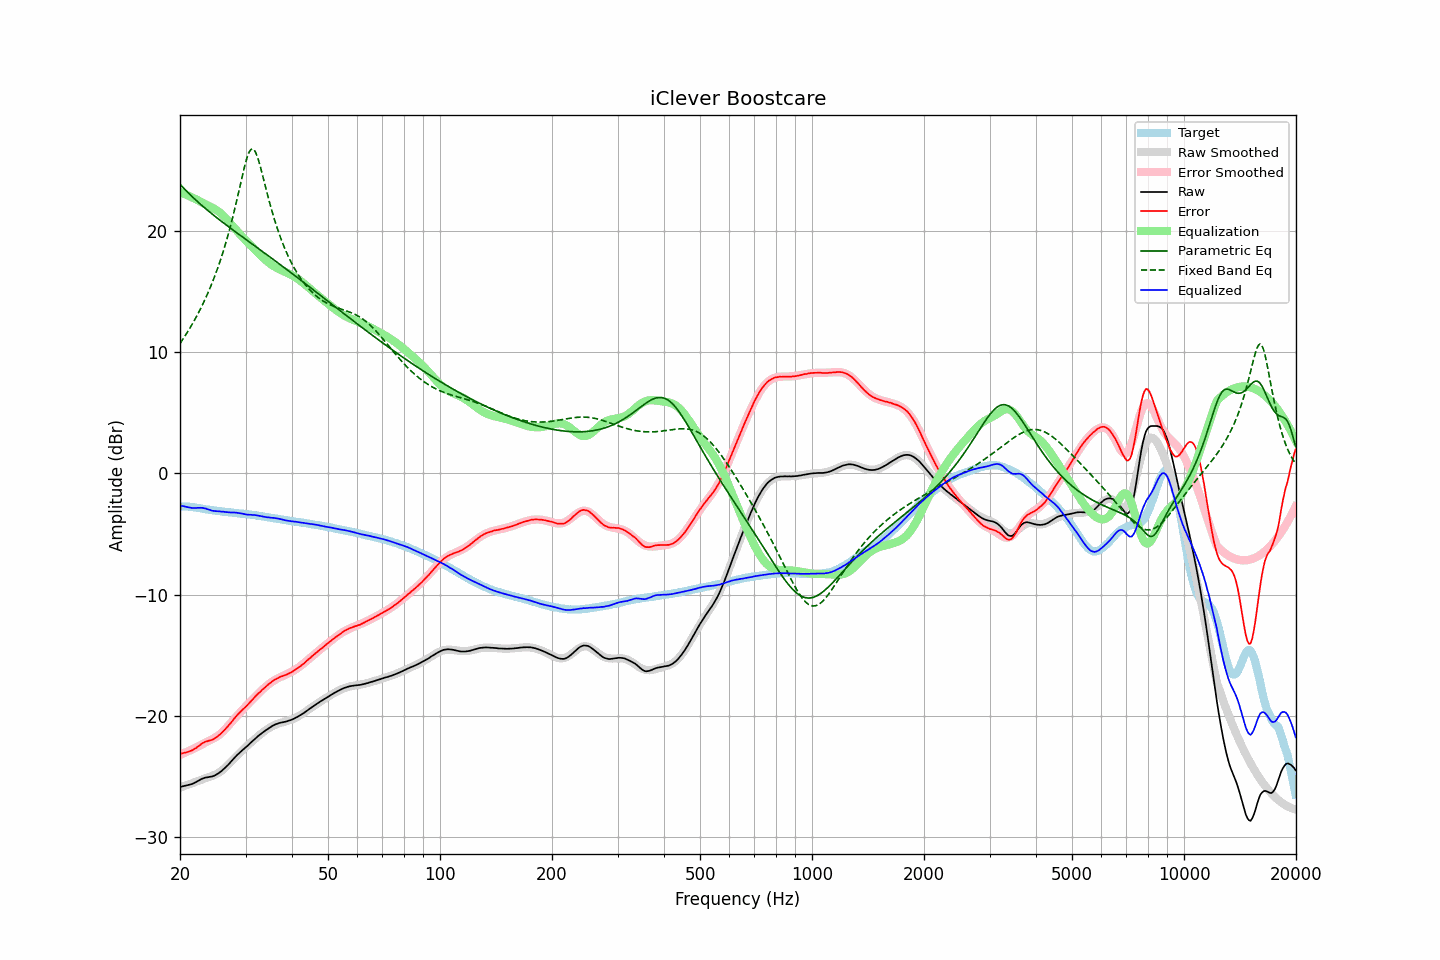

The table this chart was drawn from, first rows:
frequency, raw, error, smoothed, error_smoothed, equalization, parametric_eq, fixed_band_eq, equalized_raw, equalized_smoothed, target
20.00, -25.86, -23.14, -25.90, -23.20, 23.20, 23.84, 10.71, -2.66, -2.70, -2.72
20.20, -25.81, -23.09, -25.85, -23.14, 23.14, 23.69, 10.90, -2.67, -2.71, -2.72
20.40, -25.78, -23.06, -25.80, -23.08, 23.08, 23.55, 11.10, -2.70, -2.72, -2.73
20.61, -25.74, -23.02, -25.75, -23.02, 23.02, 23.41, 11.30, -2.72, -2.73, -2.73
20.81, -25.71, -22.99, -25.70, -22.96, 22.96, 23.28, 11.51, -2.75, -2.74, -2.73
21.02, -25.68, -22.95, -25.65, -22.90, 22.90, 23.14, 11.72, -2.78, -2.75, -2.73
21.23, -25.65, -22.90, -25.60, -22.84, 22.84, 23.01, 11.94, -2.81, -2.76, -2.75
21.44, -25.62, -22.86, -25.56, -22.78, 22.78, 22.88, 12.16, -2.84, -2.78, -2.76
21.66, -25.57, -22.79, -25.51, -22.72, 22.72, 22.76, 12.39, -2.86, -2.79, -2.78
21.87, -25.51, -22.71, -25.46, -22.65, 22.65, 22.63, 12.62, -2.86, -2.81, -2.80
22.09, -25.44, -22.63, -25.41, -22.59, 22.59, 22.51, 12.87, -2.85, -2.82, -2.81
22.31, -25.36, -22.52, -25.36, -22.52, 22.52, 22.39, 13.11, -2.84, -2.84, -2.84
22.54, -25.29, -22.43, -25.31, -22.45, 22.45, 22.27, 13.37, -2.84, -2.86, -2.86
22.76, -25.21, -22.33, -25.26, -22.38, 22.38, 22.15, 13.63, -2.83, -2.88, -2.88
22.99, -25.15, -22.24, -25.21, -22.31, 22.31, 22.04, 13.90, -2.84, -2.91, -2.91
23.22, -25.11, -22.17, -25.17, -22.24, 22.24, 21.93, 14.18, -2.87, -2.93, -2.94
23.45, -25.06, -22.10, -25.12, -22.17, 22.17, 21.81, 14.47, -2.89, -2.95, -2.96
23.69, -25.05, -22.08, -25.08, -22.11, 22.11, 21.70, 14.76, -2.95, -2.97, -2.97
23.92, -25.02, -22.03, -25.03, -22.04, 22.04, 21.59, 15.07, -2.98, -2.99, -3.00
24.16, -25.00, -22.00, -24.99, -21.97, 21.97, 21.48, 15.38, -3.03, -3.01, -3.01
24.40, -24.98, -21.95, -24.94, -21.91, 21.91, 21.38, 15.71, -3.07, -3.03, -3.03
24.65, -24.93, -21.88, -24.89, -21.84, 21.84, 21.27, 16.04, -3.10, -3.05, -3.05
24.89, -24.87, -21.80, -24.83, -21.76, 21.76, 21.17, 16.39, -3.11, -3.07, -3.07
25.14, -24.79, -21.71, -24.76, -21.68, 21.68, 21.06, 16.75, -3.11, -3.09, -3.08
25.39, -24.71, -21.61, -24.69, -21.58, 21.58, 20.96, 17.13, -3.13, -3.10, -3.10
25.65, -24.61, -21.50, -24.60, -21.48, 21.48, 20.86, 17.52, -3.13, -3.12, -3.11
25.91, -24.51, -21.37, -24.50, -21.36, 21.36, 20.75, 17.92, -3.15, -3.13, -3.14
26.16, -24.39, -21.24, -24.38, -21.23, 21.23, 20.65, 18.34, -3.15, -3.15, -3.15
26.43, -24.27, -21.11, -24.26, -21.10, 21.10, 20.55, 18.77, -3.18, -3.17, -3.17
26.69, -24.14, -20.95, -24.13, -20.95, 20.95, 20.45, 19.23, -3.19, -3.18, -3.19
26.96, -24.01, -20.82, -24.00, -20.80, 20.80, 20.35, 19.70, -3.21, -3.20, -3.20
27.23, -23.86, -20.65, -23.86, -20.65, 20.65, 20.25, 20.19, -3.21, -3.21, -3.21
27.50, -23.72, -20.50, -23.72, -20.50, 20.50, 20.15, 20.69, -3.23, -3.23, -3.22
27.77, -23.57, -20.33, -23.59, -20.35, 20.35, 20.06, 21.22, -3.22, -3.24, -3.24
28.05, -23.42, -20.17, -23.45, -20.20, 20.20, 19.96, 21.77, -3.23, -3.26, -3.25
28.33, -23.28, -20.00, -23.32, -20.05, 20.05, 19.86, 22.33, -3.23, -3.27, -3.28
28.62, -23.15, -19.87, -23.18, -19.90, 19.90, 19.76, 22.90, -3.25, -3.28, -3.29
28.90, -23.03, -19.73, -23.05, -19.75, 19.75, 19.67, 23.49, -3.28, -3.30, -3.30
29.19, -22.91, -19.59, -22.92, -19.61, 19.61, 19.57, 24.07, -3.30, -3.31, -3.32
29.48, -22.79, -19.47, -22.79, -19.47, 19.47, 19.47, 24.65, -3.32, -3.32, -3.32
29.78, -22.68, -19.35, -22.67, -19.33, 19.33, 19.38, 25.20, -3.35, -3.34, -3.33
30.08, -22.56, -19.22, -22.54, -19.19, 19.19, 19.28, 25.71, -3.37, -3.35, -3.35
30.38, -22.45, -19.08, -22.42, -19.05, 19.05, 19.19, 26.14, -3.40, -3.37, -3.37
30.68, -22.32, -18.94, -22.30, -18.92, 18.92, 19.09, 26.47, -3.40, -3.38, -3.38
30.99, -22.19, -18.79, -22.19, -18.78, 18.78, 18.99, 26.68, -3.41, -3.40, -3.40
31.30, -22.07, -18.66, -22.07, -18.65, 18.65, 18.90, 26.75, -3.42, -3.42, -3.42
31.61, -21.94, -18.51, -21.95, -18.52, 18.52, 18.80, 26.68, -3.43, -3.44, -3.43
31.93, -21.82, -18.37, -21.84, -18.38, 18.38, 18.70, 26.47, -3.44, -3.45, -3.45
32.24, -21.71, -18.23, -21.72, -18.25, 18.25, 18.61, 26.15, -3.46, -3.47, -3.48
32.57, -21.60, -18.11, -21.61, -18.12, 18.12, 18.51, 25.74, -3.49, -3.49, -3.50
32.89, -21.50, -17.99, -21.50, -17.98, 17.98, 18.41, 25.27, -3.52, -3.52, -3.51
33.22, -21.39, -17.85, -21.39, -17.86, 17.86, 18.32, 24.76, -3.54, -3.54, -3.54
33.55, -21.30, -17.74, -21.29, -17.73, 17.73, 18.22, 24.24, -3.57, -3.56, -3.56
33.89, -21.20, -17.62, -21.19, -17.61, 17.61, 18.12, 23.71, -3.59, -3.58, -3.58
34.23, -21.11, -17.51, -21.10, -17.50, 17.50, 18.03, 23.19, -3.61, -3.60, -3.60
34.57, -21.01, -17.39, -21.01, -17.39, 17.39, 17.93, 22.68, -3.62, -3.62, -3.63
34.92, -20.93, -17.28, -20.93, -17.29, 17.29, 17.83, 22.19, -3.64, -3.64, -3.65
35.27, -20.85, -17.19, -20.86, -17.20, 17.20, 17.73, 21.71, -3.66, -3.67, -3.66
35.62, -20.77, -17.09, -20.79, -17.11, 17.11, 17.64, 21.26, -3.66, -3.69, -3.69
35.97, -20.71, -17.00, -20.73, -17.03, 17.03, 17.54, 20.82, -3.68, -3.71, -3.71
... 635 more rows
